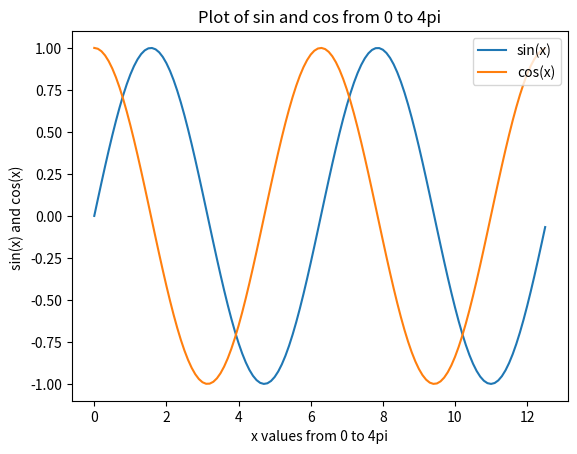

Recreate this plot in Python.
import numpy as np
import matplotlib.pyplot as plt
from math  import pi

x = np.arange(0, 4*pi, 0.1)
y_sin = np.sin(x)
y_cos = np.cos(x)

plt.figure()
plt.plot(x,y_sin, label="sin(x)")
plt.plot(x,y_cos, label="cos(x)")

plt.title("Plot of sin and cos from 0 to 4pi")
plt.xlabel("x values from 0 to 4pi")
plt.ylabel("sin(x) and cos(x) ")

plt.legend(loc="upper right")
plt.show()